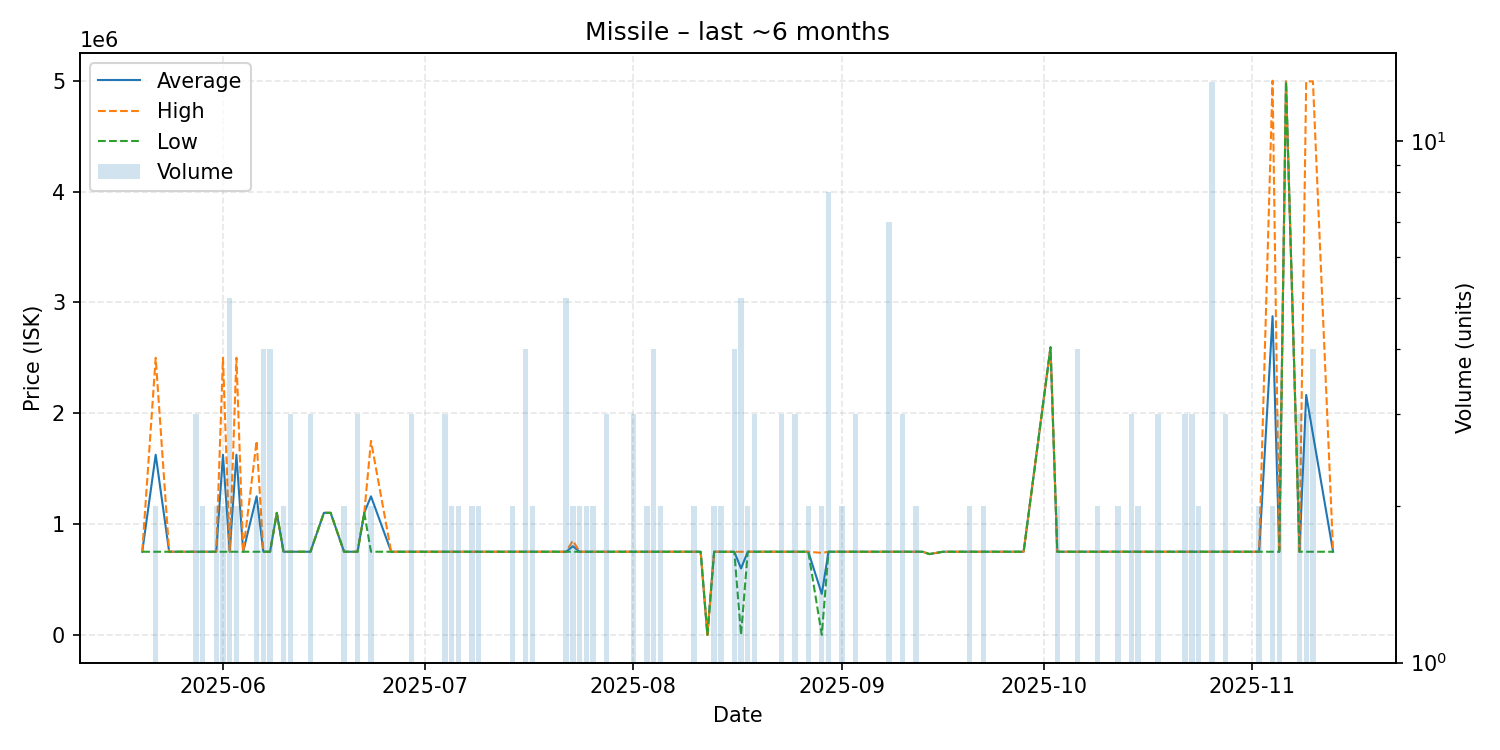

The data file committed next to this chart (first rows):
date, average, highest, lowest, order_count, volume
2025-05-20, 750000, 750000, 750000, 1, 1
2025-05-22, 1625000, 2500000, 750000, 2, 2
2025-05-24, 750000, 750000, 750000, 1, 1
2025-05-25, 749900, 749900, 749900, 1, 1
2025-05-26, 749900, 749900, 749900, 1, 1
2025-05-27, 749900, 749900, 749900, 1, 1
2025-05-28, 750000, 750000, 750000, 3, 3
2025-05-29, 750000, 750000, 750000, 2, 2
2025-05-31, 750000, 750000, 750000, 2, 2
2025-06-01, 1625000, 2500000, 750000, 2, 2
2025-06-02, 750000, 750000, 750000, 4, 5
2025-06-03, 1625000, 2500000, 750000, 2, 2
2025-06-04, 750000, 750000, 750000, 1, 1
2025-06-06, 1250000, 1750000, 750000, 2, 2
2025-06-07, 750000, 750000, 750000, 1, 4
2025-06-08, 750000, 750000, 750000, 3, 4
2025-06-09, 1101000, 1101000, 1101000, 1, 1
2025-06-10, 750000, 750000, 750000, 2, 2
2025-06-11, 750000, 750000, 750000, 3, 3
2025-06-13, 750000, 750000, 750000, 1, 1
2025-06-14, 750000, 750000, 750000, 3, 3
2025-06-16, 1101000, 1101000, 1101000, 1, 1
2025-06-17, 1101000, 1101000, 1101000, 1, 1
2025-06-19, 750000, 750000, 750000, 1, 2
2025-06-21, 750000, 750000, 750000, 3, 3
2025-06-22, 1101000, 1101000, 1101000, 1, 1
2025-06-23, 1250000, 1750000, 750000, 2, 2
2025-06-26, 750000, 750000, 750000, 1, 1
2025-06-28, 750000, 750000, 750000, 1, 1
2025-06-29, 750000, 750000, 750000, 3, 3
2025-07-04, 750000, 750000, 750000, 3, 3
2025-07-05, 750000, 750000, 750000, 2, 2
2025-07-06, 750000, 750000, 750000, 2, 2
2025-07-07, 750000, 750000, 750000, 1, 1
2025-07-08, 750000, 750000, 750000, 2, 2
2025-07-09, 750000, 750000, 750000, 2, 2
2025-07-12, 750000, 750000, 750000, 1, 1
2025-07-14, 750000, 750000, 750000, 2, 2
2025-07-15, 750000, 750000, 750000, 1, 1
2025-07-16, 750000, 750000, 750000, 4, 4
2025-07-17, 750000, 750000, 750000, 2, 2
2025-07-18, 750000, 750000, 750000, 1, 1
2025-07-19, 750000, 750000, 750000, 1, 1
2025-07-20, 750000, 750000, 750000, 1, 1
2025-07-22, 750000, 750000, 750000, 5, 5
2025-07-23, 800000, 850000, 750000, 2, 2
2025-07-24, 750000, 750000, 750000, 2, 2
2025-07-25, 750000, 750000, 750000, 2, 2
2025-07-26, 750000, 750000, 750000, 2, 2
2025-07-28, 750000, 750000, 750000, 3, 3
2025-08-01, 749967, 750000, 749900, 2, 3
2025-08-03, 750000, 750000, 750000, 2, 2
2025-08-04, 749975, 750000, 749900, 3, 4
2025-08-05, 750000, 750000, 750000, 2, 2
2025-08-06, 750000, 750000, 750000, 1, 1
2025-08-07, 750000, 750000, 750000, 1, 1
2025-08-08, 750000, 750000, 750000, 1, 1
2025-08-10, 750000, 750000, 750000, 2, 2
2025-08-11, 750000, 750000, 750000, 1, 1
2025-08-12, 10.0, 10.0, 10.0, 1, 1
... 71 more rows
